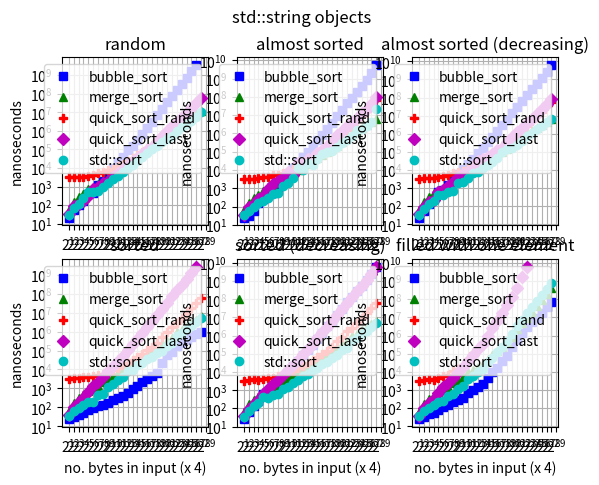

This figure's Python source:
from matplotlib import pyplot as plt

xloc = [2**x for x in range (1,30)]
yloc = [10**x for x in range (1,12)]

plt.figure()
plt.suptitle('std::string objects')
plt.subplot(231)
plt.xscale('log', base=2)
plt.yscale('log', base=10)
plt.gca().set_xticks(xloc)
plt.gca().set_yticks(yloc)
plt.grid(True)
plt.xlabel('no. bytes in input (x 4)')
plt.ylabel('nanoseconds')
plt.title('random')
plt.plot([2**x for x in range(1, 28)],[21,54,104,168,388,478,1229,2082,4444,10293,20556,41323,89161,157358,315165,669060,1472086,3188930,6987520,14326762,35424902,76493840,159299389,340118278,723133771,1576535079,3469508812,],'bs',[2**x for x in range(1, 29)],[56,149,287,401,735,852,1358,2001,3053,4606,7431,11442,18394,28929,46813,72109,115888,162880,247767,367690,569535,848738,1484703,2142935,3302943,4830126,7719322,11601172,],'g^',[2**x for x in range(1, 29)],[3215,3399,3270,3424,3644,4115,5460,5885,7593,9176,12185,16782,24339,33672,48214,75775,114892,175590,308387,531141,1004328,1925194,3227989,5625023,10024158,18569341,34565048,63927415,],'rP',[2**x for x in range(1, 29)],[34,86,123,159,316,722,976,1481,2096,3294,5515,8461,14627,22647,35872,55000,90671,140073,248918,502811,1022981,1873729,3040316,5406363,9522554,17655169,33323712,62128892,],'mD',[2**x for x in range(1, 29)],[30,68,110,239,486,530,621,986,1619,2538,3955,6354,9589,14967,24017,40843,63576,103415,152708,246619,379574,562213,985090,1545210,2327195,3554009,5605352,9781177,],'co',)
plt.legend(['bubble_sort', 'merge_sort', 'quick_sort_rand', 'quick_sort_last', 'std::sort', ])
plt.subplot(232)
plt.xscale('log', base=2)
plt.yscale('log', base=10)
plt.gca().set_xticks(xloc)
plt.gca().set_yticks(yloc)
plt.grid(True)
plt.xlabel('no. bytes in input (x 4)')
plt.ylabel('nanoseconds')
plt.title('almost sorted')
plt.plot([2**x for x in range(1, 29)],[24,29,57,156,253,653,571,1121,3227,3880,13251,26802,50766,100016,201911,420788,837128,1838180,3857775,8767142,18930763,43949474,88311609,184017955,386656064,825811247,1993595420,5493087991,],'bs',[2**x for x in range(1, 29)],[61,160,286,450,707,866,1251,1980,3133,4402,6757,9653,14885,21699,32307,47005,68894,96683,137080,208573,326767,545549,944263,1326894,2086919,2875467,4465498,6521724,],'g^',[2**x for x in range(1, 29)],[3055,3357,3356,3829,4010,4196,5033,5497,6889,8796,11297,15038,20619,29527,43497,64343,101644,141506,247968,520436,1030239,1584508,2850530,5087738,9324340,16954088,32609509,69884094,],'rP',[2**x for x in range(1, 29)],[35,90,134,270,379,873,1619,2468,3709,8051,5513,23953,22677,37438,44345,82212,116542,202347,351610,861349,1313774,2632994,4011778,7311852,13360623,22870136,42543175,101710384,],'mD',[2**x for x in range(1, 29)],[34,59,91,156,212,282,460,580,1282,1995,3727,12297,9965,25464,19931,41902,73219,98301,113692,170538,295910,411640,764814,1480300,1756438,2578898,4134533,22626274,],'co',)
plt.legend(['bubble_sort', 'merge_sort', 'quick_sort_rand', 'quick_sort_last', 'std::sort', ])
plt.subplot(233)
plt.xscale('log', base=2)
plt.yscale('log', base=10)
plt.gca().set_xticks(xloc)
plt.gca().set_yticks(yloc)
plt.grid(True)
plt.xlabel('no. bytes in input (x 4)')
plt.ylabel('nanoseconds')
plt.title('almost sorted (decreasing)')
plt.plot([2**x for x in range(1, 29)],[23,52,129,242,599,799,1497,2875,5762,10799,21077,42109,84603,165981,333260,670581,1345009,2989145,5877128,13614517,29026868,68314639,134592070,279236298,564323043,1176264253,2467624994,6189301640,],'bs',[2**x for x in range(1, 29)],[64,180,308,510,753,932,1456,2101,3509,4902,7789,10750,15846,23826,35030,50661,74327,102482,149369,227432,339054,517143,991266,1471636,2150321,3059540,4756142,6967335,],'g^',[2**x for x in range(1, 29)],[3297,3536,3787,3817,4247,4534,5127,6631,8232,9288,13135,16234,22355,31127,47248,70413,100299,157426,248736,494341,886610,1850602,2815582,5103614,9070077,16902318,32503368,59363015,],'rP',[2**x for x in range(1, 29)],[37,96,178,217,615,810,1258,2260,4172,6010,8082,12140,31021,42786,51880,74688,133074,168382,333441,638154,1206257,2202198,3803894,6722367,12819121,22872626,42572634,83032847,],'mD',[2**x for x in range(1, 29)],[35,69,131,202,423,430,626,721,1843,2303,3584,6836,8178,12285,18776,29101,43741,97948,153168,174660,239832,392429,733017,1160256,1805014,2647235,4249163,6768069,],'co',)
plt.legend(['bubble_sort', 'merge_sort', 'quick_sort_rand', 'quick_sort_last', 'std::sort', ])
plt.subplot(234)
plt.xscale('log', base=2)
plt.yscale('log', base=10)
plt.gca().set_xticks(xloc)
plt.gca().set_yticks(yloc)
plt.grid(True)
plt.xlabel('no. bytes in input (x 4)')
plt.ylabel('nanoseconds')
plt.title('sorted')
plt.plot([2**x for x in range(1, 29)],[23,31,41,50,69,90,114,133,171,230,298,410,565,942,1274,2166,3074,4408,6134,21511,54667,86846,168367,239761,359069,492333,712263,921815,],'bs',[2**x for x in range(1, 29)],[64,173,302,438,734,884,1304,2087,3208,4602,7037,9952,14908,21832,32506,47243,69194,96778,143573,204592,303933,467555,933992,1279399,1994742,2781266,4314106,6365876,],'g^',[2**x for x in range(1, 29)],[3214,3587,3470,3911,4190,4790,5261,5762,7431,9231,11976,16237,21919,29994,46172,63047,105065,155347,258664,491624,979282,1757086,2797218,5072443,9138834,16596600,31211385,58161472,],'rP',[2**x for x in range(1, 28)],[38,99,187,306,623,1357,2294,4145,7811,15308,27172,53232,112685,216810,413225,873728,1751604,3528612,7715743,14647469,32800969,73262075,149258211,292302404,607700989,1251981054,2653932699,],'mD',[2**x for x in range(1, 29)],[34,63,88,129,186,200,447,524,1247,1661,2881,3942,7919,9314,16628,20858,34200,45825,70112,98393,176607,249127,572025,829383,1328444,1987163,3120972,5080843,],'co',)
plt.legend(['bubble_sort', 'merge_sort', 'quick_sort_rand', 'quick_sort_last', 'std::sort', ])
plt.subplot(235)
plt.xscale('log', base=2)
plt.yscale('log', base=10)
plt.gca().set_xticks(xloc)
plt.gca().set_yticks(yloc)
plt.grid(True)
plt.xlabel('no. bytes in input (x 4)')
plt.ylabel('nanoseconds')
plt.title('sorted (decreasing)')
plt.plot([2**x for x in range(1, 29)],[25,61,129,249,587,814,1479,2676,5492,10384,20351,42972,83571,163219,323016,680199,1370021,3189051,6253086,14061893,28620329,66888099,133153965,275271607,552940222,1145886813,2402169591,6021313401,],'bs',[2**x for x in range(1, 29)],[63,170,307,442,743,891,1348,2064,3229,4688,7401,10033,15971,22539,35237,48910,70949,97834,144519,227718,336765,496502,918426,1286640,1972274,2808643,4355640,6088805,],'g^',[2**x for x in range(1, 29)],[3171,3466,3987,3596,3961,4956,4987,5753,7254,9725,11666,17067,22124,30910,44455,66077,95639,151201,235083,530246,862810,1789010,2740764,4965198,9008870,16613755,31434339,58876423,],'rP',[2**x for x in range(1, 29)],[37,94,173,284,620,1232,2095,3662,6863,12363,23996,46394,95905,182346,356620,712465,1490662,3171711,6434828,14297864,28774566,65322106,131687963,270119350,542992873,1113761933,2379386838,6126056417,],'mD',[2**x for x in range(1, 29)],[36,75,129,203,415,361,550,642,1106,1454,2557,3507,5744,7741,12649,17376,27895,36403,58016,87531,167038,221086,531944,778758,1240425,1874566,2953177,4935088,],'co',)
plt.legend(['bubble_sort', 'merge_sort', 'quick_sort_rand', 'quick_sort_last', 'std::sort', ])
plt.subplot(236)
plt.xscale('log', base=2)
plt.yscale('log', base=10)
plt.gca().set_xticks(xloc)
plt.gca().set_yticks(yloc)
plt.grid(True)
plt.xlabel('no. bytes in input (x 4)')
plt.ylabel('nanoseconds')
plt.title('filled with one element')
plt.plot([2**x for x in range(1, 29)],[24,34,46,54,82,117,153,210,280,380,709,1042,1491,2119,4750,9403,16436,39383,76380,230923,539496,1367591,2872856,5588500,9488604,18790547,37608798,74766345,],'bs',[2**x for x in range(1, 29)],[64,174,316,453,813,1010,1545,2345,3734,5422,9535,13471,19489,27468,52275,80543,134860,245830,429621,862132,2199421,5018689,8862079,19554504,43361315,92953406,203924517,428987103,],'g^',[2**x for x in range(1, 24)],[3190,3579,3846,3807,4676,5601,7030,10576,15080,24253,50898,104889,194239,370871,1114504,2803664,7356565,18051079,51638199,140504480,506837398,1942484126,6301662976,],'rP',[2**x for x in range(1, 24)],[38,100,198,325,697,1457,2584,4689,9524,17519,41029,82112,173192,358965,1008759,2481572,6673598,18270439,47032589,131820350,447037715,1733627325,5764244238,],'mD',[2**x for x in range(1, 29)],[36,68,101,142,212,255,490,630,1204,1578,3849,5673,9938,14115,35214,57596,122418,246001,514166,1186654,3373988,7588000,18391785,36019415,81102941,172771941,390226308,810329186,],'co',)
plt.legend(['bubble_sort', 'merge_sort', 'quick_sort_rand', 'quick_sort_last', 'std::sort', ])
plt.show()
